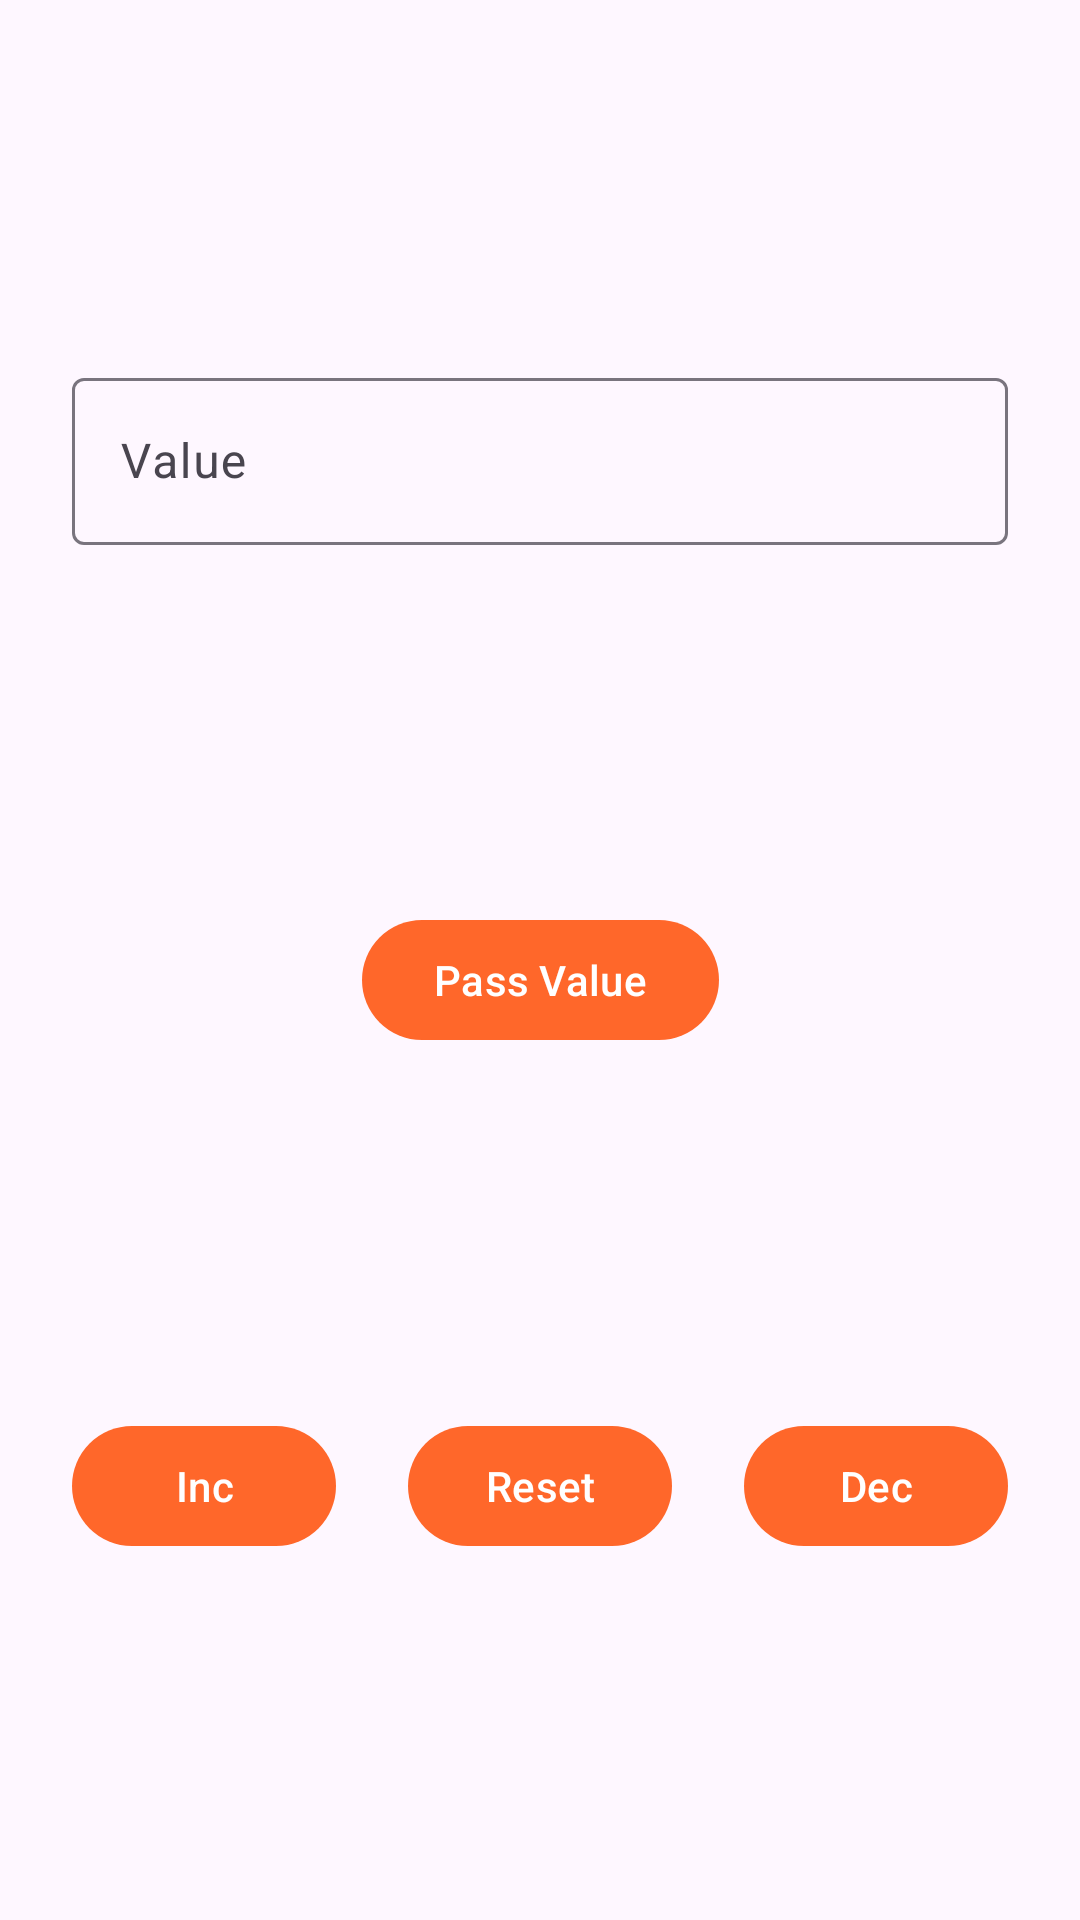

Reconstruct the res/layout file that produces this screen, plus the resources it refers to.
<!-- AndroidManifest.xml: application theme Theme.KotlinBasics -->
<!-- res/layout/fragment_interact.xml -->
<?xml version="1.0" encoding="utf-8"?>
<androidx.constraintlayout.widget.ConstraintLayout xmlns:android="http://schemas.android.com/apk/res/android"
    xmlns:tools="http://schemas.android.com/tools"
    android:layout_width="match_parent"
    android:layout_height="match_parent"
    android:id="@+id/fragLayout"
    xmlns:app="http://schemas.android.com/apk/res-auto"
    android:background="@drawable/default_frag_bg"
    tools:context=".fragment.InteractFrag">
    <com.google.android.material.textfield.TextInputLayout
        android:id="@+id/tilFragValue"
        android:layout_width="match_parent"
        android:layout_height="wrap_content"
        android:layout_marginHorizontal="24dp"
        app:layout_constraintBottom_toTopOf="@id/btnFragPass"
        app:layout_constraintTop_toTopOf="parent">
        <EditText
            android:id="@+id/etFragValue"
            android:layout_width="match_parent"
            android:layout_height="wrap_content"
            android:hint="Value"/>
    </com.google.android.material.textfield.TextInputLayout>
    <com.google.android.material.button.MaterialButton
        android:id="@+id/btnFragPass"
        android:layout_width="wrap_content"
        android:layout_height="wrap_content"
        app:layout_constraintBottom_toTopOf="@id/btnReset"
        android:text="Pass Value"
        android:textColor="@color/white"
        app:layout_constraintTop_toBottomOf="@id/tilFragValue"
        app:layout_constraintStart_toStartOf="parent"
        app:layout_constraintEnd_toEndOf="parent"
        />
    <com.google.android.material.button.MaterialButton
        android:id="@+id/btnInc"
        android:layout_width="wrap_content"
        android:layout_height="wrap_content"
        app:layout_constraintHorizontal_chainStyle="spread"
        app:layout_constraintStart_toStartOf="parent"
        app:layout_constraintBottom_toBottomOf="parent"
        android:text="Inc"
        android:textColor="@color/white"
        app:layout_constraintEnd_toStartOf="@id/btnReset"
        app:layout_constraintTop_toBottomOf="@id/btnFragPass"/>
    <com.google.android.material.button.MaterialButton
        android:id="@+id/btnReset"
        android:layout_width="wrap_content"
        android:layout_height="wrap_content"
        android:text="Reset"
        android:textColor="@color/white"
        app:layout_constraintEnd_toStartOf="@id/btnDec"
        app:layout_constraintBottom_toBottomOf="parent"
        app:layout_constraintTop_toBottomOf="@id/btnFragPass"
        app:layout_constraintStart_toEndOf="@id/btnInc"/>
    <com.google.android.material.button.MaterialButton
        android:id="@+id/btnDec"
        android:layout_width="wrap_content"
        android:layout_height="wrap_content"
        android:text="Dec"
        android:textColor="@color/white"
        app:layout_constraintEnd_toEndOf="parent"
        app:layout_constraintBottom_toBottomOf="parent"
        app:layout_constraintTop_toBottomOf="@id/btnFragPass"
        app:layout_constraintStart_toEndOf="@id/btnReset"/>

</androidx.constraintlayout.widget.ConstraintLayout>
<!-- resources referenced by this layout -->
<resources>
  <color name="white">#FFFFFFFF</color>
  <style name="Theme.KotlinBasics" parent="Base.Theme.KotlinBasics" />
  <style name="Base.Theme.KotlinBasics" parent="Theme.Material3.DayNight.NoActionBar">
          
           <item name="colorPrimary">#FF672A</item>
          <item name="colorOnPrimary">#7AB5FF</item>
      </style>
</resources>
